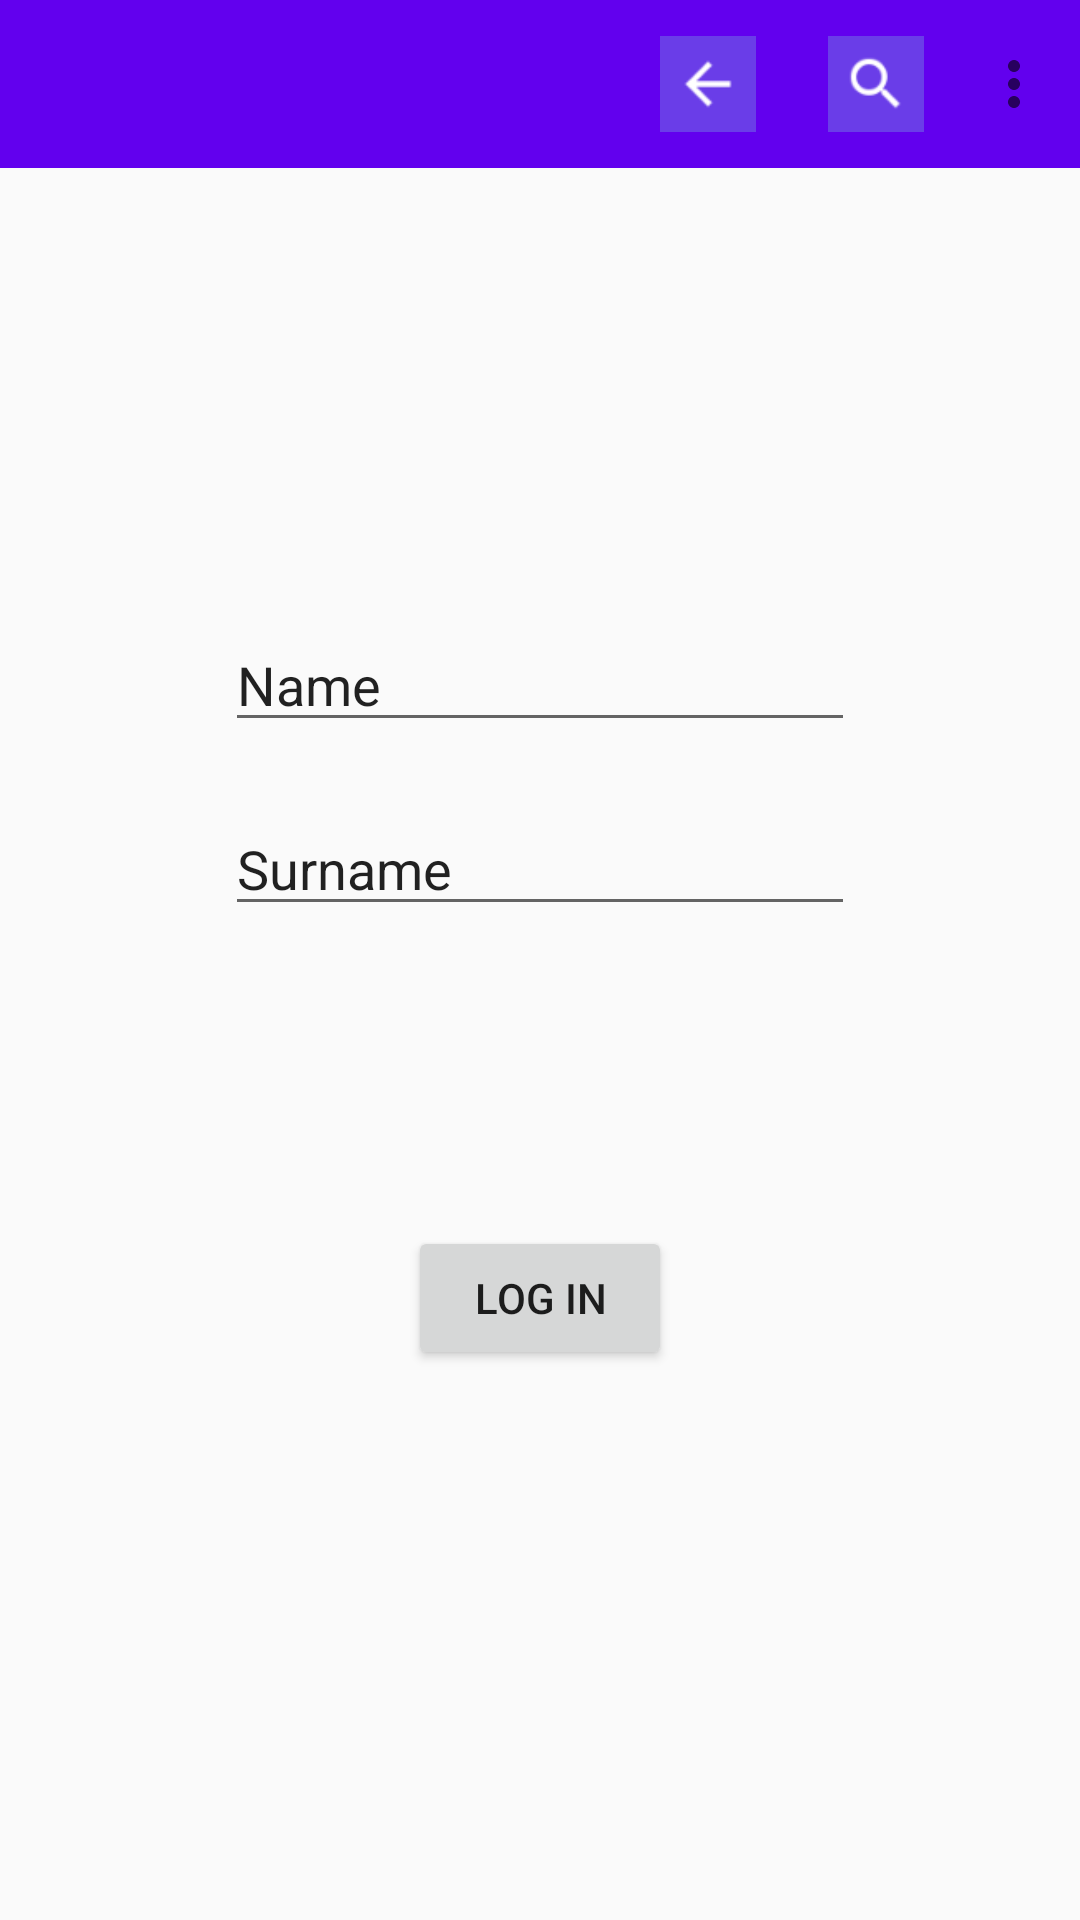

The Android layout XML behind this screen, and the referenced resources:
<!-- AndroidManifest.xml: application theme Theme.Toolbar_Marco -->
<!-- res/layout/activity_profile.xml -->
<?xml version="1.0" encoding="utf-8"?>
<LinearLayout xmlns:android="http://schemas.android.com/apk/res/android"
    xmlns:app="http://schemas.android.com/apk/res-auto"
    xmlns:tools="http://schemas.android.com/tools"
    android:layout_width="match_parent"
    android:layout_height="match_parent"
    tools:context=".profile"
    android:orientation="vertical">

    <include layout="@layout/toolbar"/>

    <EditText
        android:id="@+id/nom"
        android:layout_width="wrap_content"
        android:layout_height="wrap_content"
        android:layout_gravity="center"
        android:layout_marginTop="150dp"
        android:ems="10"
        android:inputType="textPersonName"
        android:text="Name"
        />

    <EditText
        android:id="@+id/cognom"
        android:layout_width="wrap_content"
        android:layout_height="wrap_content"
        android:layout_gravity="center"
        android:layout_marginTop="20dp"
        android:ems="10"
        android:inputType="textPersonName"
        android:text="Surname"
        />

    <Button
        android:id="@+id/btn_login"
        android:layout_width="wrap_content"
        android:layout_height="wrap_content"
        android:layout_gravity="center"
        android:layout_marginTop="100dp"
        android:text="log in" />

</LinearLayout>
<!-- res/layout/toolbar.xml (included above) -->
<?xml version="1.0" encoding="utf-8"?>
<RelativeLayout xmlns:android="http://schemas.android.com/apk/res/android"
    android:layout_width="match_parent"
    android:layout_height="wrap_content"
    xmlns:app="http://schemas.android.com/apk/res-auto">

    <androidx.appcompat.widget.Toolbar
        android:id="@+id/toolbarplus"
        android:background="?attr/colorPrimary"
        android:layout_width="match_parent"
        app:menu="@menu/menu"
        android:layout_height="wrap_content">

    </androidx.appcompat.widget.Toolbar>

</RelativeLayout>
<!-- resources referenced by this layout -->
<resources>
  <style name="Theme.Toolbar_Marco" parent="Theme.AppCompat.Light.NoActionBar">
          
          <item name="colorPrimary">@color/purple_500</item>
          <item name="colorPrimaryVariant">@color/purple_700</item>
          <item name="colorOnPrimary">@color/white</item>
          
          <item name="colorSecondary">@color/teal_200</item>
          <item name="colorSecondaryVariant">@color/teal_700</item>
          <item name="colorOnSecondary">@color/black</item>
          
          <item name="android:statusBarColor">?attr/colorPrimaryVariant</item>
          
      </style>
  <!-- not gathered from this repository: default colours our renderer supplied (Android Studio template values) -->
  <color name="purple_500">#FF6200EE</color>
  <color name="purple_700">#FF3700B3</color>
  <color name="teal_200">#FF03DAC5</color>
  <color name="teal_700">#FF018786</color>
  <color name="black">#FF000000</color>
  <color name="white">#FFFFFFFF</color>
</resources>
